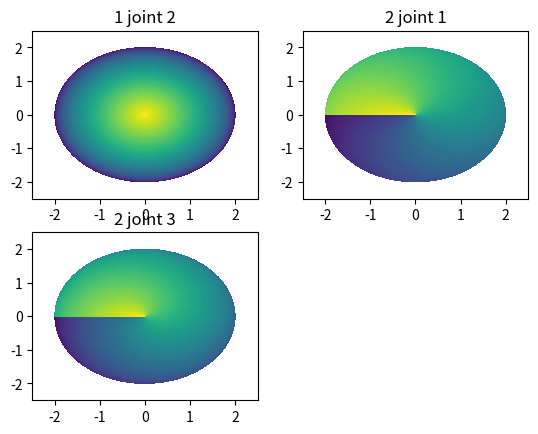

Generate this figure with matplotlib:
import numpy as np
import matplotlib.pyplot as plt

from matplotlib import cm

from math import sin, cos, sqrt, ceil

def multi_plot():
    plot_funs = []
    for k, v in globals().items():
        if(callable(v)):
            spn = k.split('_')
            if(spn[0] == 'plot'):
                plot_funs.append((v, spn[1], ' '.join(spn[2:])))   
                
    plot_funs.sort(key=lambda t : t[2])
    if len(plot_funs) == 0:
        return

    w = ceil(sqrt(len(plot_funs)))
    h = ceil(len(plot_funs)/w)
    
    fig = plt.figure()
    
    for i, (f,p,n) in enumerate(plot_funs, start=1):
        print(f'subplot {w}{h}{i} ({p}) "{n}"')
        if p == '3d':
            ax = fig.add_subplot(h, w, i, projection=p)
        else:
            ax = fig.add_subplot(h, w, i)
        ax.set_title(n)
        f(ax)

    plt.show()

def ik(x, y):
    ds = x*x + y*y
    c1 = (ds + L1**2 - L2**2)/(2*np.sqrt(ds)*L1)
    a1 = np.arctan2(y, x) + np.arccos(c1)

    c2 = (L1**2 + L2**2 - ds)/(2*L1*L2)
    a2 = np.pi - np.arccos(c2)
    
    return a1, a2

N=2000
M = 2.5

L1 = 1
L2 = 1.0

Y_slice = 0
        

XX, YY = np.meshgrid(np.linspace(-M, M, N), np.linspace(-M, M, N))

A1, A2 = ik(XX, YY)

Lx = np.abs(XX) + np.abs(XX - np.cos(A1))
Ly = np.abs(YY) + np.abs(YY - np.sin(A1))


# A2[A1>np.pi/2] = np.nan
# A2[A1<-0] = np.nan
# A1[A1>np.pi/2] = np.nan
# A1[A1<-0] = np.nan

Lx[np.isnan(A1)] = np.nan
Ly[np.isnan(A1)] = np.nan

x, y = 0.2, 0

a1,a2 = ik(x,y)

lx = abs(x) + abs(x - cos(a1))
ly = abs(y) + abs(y - sin(a1))

LB = np.maximum(
    np.abs(XX - x) * 1/lx,
    np.abs(YY - y) * 1/ly
)

def no_plot_3d_3_joint_ik_distance(ax):
    ax.plot_surface(XX,YY,
        np.maximum(
            np.maximum(np.abs(A1-a1), np.abs(A2-a2)),
            0*np.maximum(np.abs(x-XX),np.abs(y-YY))
        ), cmap=cm.viridis)

# def plot_3d_1_joint_2(ax):
#     ax.plot_surface(XX,YY,(A2-np.pi/2), cmap=cm.viridis)
# def plot_3d_2_joint_1(ax):
    ax.plot_surface(XX,YY,(A1), cmap=cm.viridis)

def plot_2d_1_joint_2(ax):
    ax.contourf(XX,YY,(A2-np.pi/2), cmap=cm.viridis, levels=100)
def plot_2d_2_joint_1(ax):
    ax.contourf(XX,YY,(A1), cmap=cm.viridis, levels=100)
def plot_2d_2_joint_3(ax):
    ax.contourf(XX,YY,(A1+A2), cmap=cm.viridis, levels=100)

def no_plot_3d_2_atan(ax):
    ax.plot_surface(XX,YY,np.abs(np.arctan2(YY, XX)), cmap=cm.viridis)
    
def no_plot_2d_1_joint_ik_distance(ax):
    ax.axis('equal')
    ax.contourf(XX,YY,
        np.maximum(
            np.maximum(np.abs(A1-a1), np.abs(A2-a2)),
            0*np.maximum(np.abs(x-XX),np.abs(y-YY))
        ),levels=100, cmap=cm.viridis)

    
multi_plot()

# ax = plt.subplot(1,3,1) 
# ax.axis('equal')
# ax.scatter(0,0)
# c = ax.contourf(XX, YY, A1, levels=60)
# plt.colorbar(c, ax=ax)

# ax = plt.subplot(1,2,1) 
# ax.axis('equal')
# c = ax.contourf(XX, YY, np.abs(A1), levels=60)
# plt.colorbar(c, ax=ax)
# ax.scatter([0,L1,L1],[0,0,-L2], c='red')
# ax.plot([0,L1,L1],[0,0,-L2], c='red')

# ax = plt.subplot(1,2,2) 
# ax.axis('equal')
# c = ax.contourf(XX, YY, 
#     np.maximum(np.abs(A1),np.abs(A2-np.pi/2)),
#     # np.maximum(np.abs(A1+np.pi/2),np.abs(A2-np.pi/2))
#     # +np.maximum(np.abs(A1-np.pi/2),np.abs(A2-np.pi/2)),
#     levels=60)
# plt.colorbar(c, ax=ax)
# ax.scatter([0,L1,L1],[0,0,-L2], c='red')
# ax.plot([0,L1,L1],[0,0,-L2], c='red')

